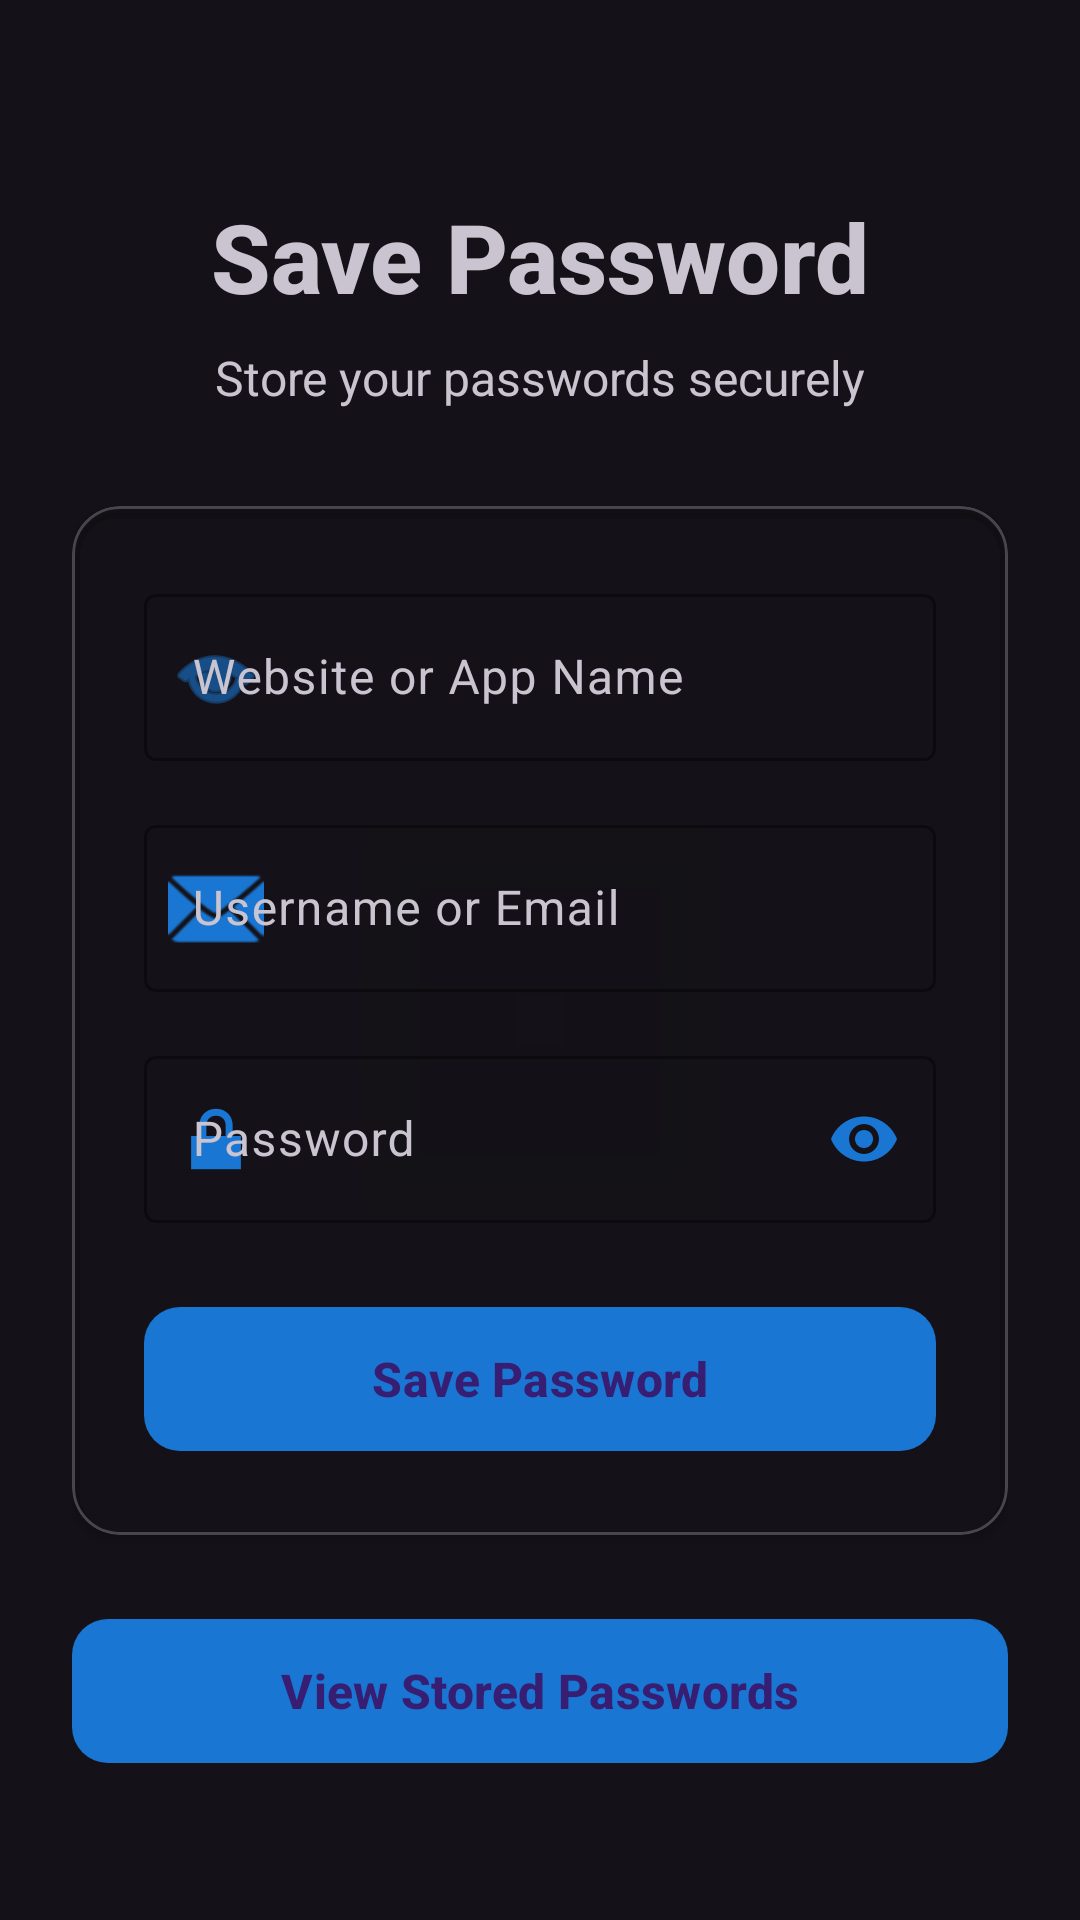

Here is an Android app screen rendered from its layout file. Give the layout XML and the strings, colors and styles it references.
<!-- AndroidManifest.xml: application theme Theme.Vaultiq -->
<!-- res/layout/activity_store.xml -->
<?xml version="1.0" encoding="utf-8"?>
<androidx.constraintlayout.widget.ConstraintLayout xmlns:android="http://schemas.android.com/apk/res/android"
    xmlns:app="http://schemas.android.com/apk/res-auto"
    xmlns:tools="http://schemas.android.com/tools"
    android:id="@+id/main"
    android:layout_width="match_parent"
    android:layout_height="match_parent"
    android:background="@color/background_light"
    tools:context=".StoreActivity">

    <ScrollView
        android:layout_width="match_parent"
        android:layout_height="match_parent"
        android:fillViewport="true">

        <androidx.constraintlayout.widget.ConstraintLayout
            android:layout_width="match_parent"
            android:layout_height="wrap_content"
            android:padding="24dp">

            
            <TextView
                android:id="@+id/headerTitle"
                android:layout_width="wrap_content"
                android:layout_height="wrap_content"
                android:layout_marginTop="40dp"
                android:text="Save Password"
                android:textColor="@color/text_primary"
                android:textSize="32sp"
                android:textStyle="bold"
                android:fontFamily="sans-serif-medium"
                app:layout_constraintEnd_toEndOf="parent"
                app:layout_constraintStart_toStartOf="parent"
                app:layout_constraintTop_toTopOf="parent" />

            <TextView
                android:id="@+id/headerSubtitle"
                android:layout_width="wrap_content"
                android:layout_height="wrap_content"
                android:layout_marginTop="8dp"
                android:text="Store your passwords securely"
                android:textColor="@color/text_secondary"
                android:textSize="16sp"
                app:layout_constraintEnd_toEndOf="parent"
                app:layout_constraintStart_toStartOf="parent"
                app:layout_constraintTop_toBottomOf="@id/headerTitle" />

            
            <com.google.android.material.card.MaterialCardView
                android:id="@+id/formCard"
                android:layout_width="match_parent"
                android:layout_height="wrap_content"
                android:layout_marginTop="32dp"
                app:cardCornerRadius="16dp"
                app:cardElevation="2dp"
                app:cardBackgroundColor="@color/input_background"
                app:layout_constraintEnd_toEndOf="parent"
                app:layout_constraintStart_toStartOf="parent"
                app:layout_constraintTop_toBottomOf="@id/headerSubtitle">

                <LinearLayout
                    android:layout_width="match_parent"
                    android:layout_height="wrap_content"
                    android:orientation="vertical"
                    android:padding="24dp">

                    
                    <com.google.android.material.textfield.TextInputLayout
                        android:id="@+id/websiteInputLayout"
                        android:layout_width="match_parent"
                        android:layout_height="wrap_content"
                        android:hint="Website or App Name"
                        android:layout_marginBottom="16dp"
                        app:boxStrokeColor="@color/primary_blue"
                        app:hintTextColor="@color/primary_blue"
                        app:startIconDrawable="@android:drawable/ic_menu_view"
                        app:startIconTint="@color/primary_blue"
                        style="@style/Widget.Material3.TextInputLayout.OutlinedBox">

                        <com.google.android.material.textfield.TextInputEditText
                            android:id="@+id/websiteEditText"
                            android:layout_width="match_parent"
                            android:layout_height="wrap_content"
                            android:inputType="text"
                            android:textSize="16sp" />
                    </com.google.android.material.textfield.TextInputLayout>

                    
                    <com.google.android.material.textfield.TextInputLayout
                        android:id="@+id/usernameInputLayout"
                        android:layout_width="match_parent"
                        android:layout_height="wrap_content"
                        android:hint="Username or Email"
                        android:layout_marginBottom="16dp"
                        app:boxStrokeColor="@color/primary_blue"
                        app:hintTextColor="@color/primary_blue"
                        app:startIconDrawable="@android:drawable/ic_dialog_email"
                        app:startIconTint="@color/primary_blue"
                        style="@style/Widget.Material3.TextInputLayout.OutlinedBox">

                        <com.google.android.material.textfield.TextInputEditText
                            android:id="@+id/usernameEditText"
                            android:layout_width="match_parent"
                            android:layout_height="wrap_content"
                            android:inputType="text"
                            android:textSize="16sp" />
                    </com.google.android.material.textfield.TextInputLayout>

                    
                    <com.google.android.material.textfield.TextInputLayout
                        android:id="@+id/passwordInputLayout"
                        android:layout_width="match_parent"
                        android:layout_height="wrap_content"
                        android:hint="Password"
                        android:layout_marginBottom="24dp"
                        app:boxStrokeColor="@color/primary_blue"
                        app:hintTextColor="@color/primary_blue"
                        app:startIconDrawable="@android:drawable/ic_lock_lock"
                        app:startIconTint="@color/primary_blue"
                        app:endIconMode="password_toggle"
                        app:endIconTint="@color/primary_blue"
                        style="@style/Widget.Material3.TextInputLayout.OutlinedBox">

                        <com.google.android.material.textfield.TextInputEditText
                            android:id="@+id/passwordEditText"
                            android:layout_width="match_parent"
                            android:layout_height="wrap_content"
                            android:inputType="textPassword"
                            android:textSize="16sp" />
                    </com.google.android.material.textfield.TextInputLayout>

                    
                    <com.google.android.material.button.MaterialButton
                        android:id="@+id/saveButton"
                        android:layout_width="match_parent"
                        android:layout_height="56dp"
                        android:text="Save Password"
                        android:textSize="16sp"
                        android:textStyle="bold"
                        app:cornerRadius="12dp"
                        app:backgroundTint="@color/primary_blue" />
                </LinearLayout>
            </com.google.android.material.card.MaterialCardView>

            
            <com.google.android.material.button.MaterialButton
                android:id="@+id/viewPasswordsButton"
                android:layout_width="match_parent"
                android:layout_height="56dp"
                android:layout_marginTop="24dp"
                android:text="View Stored Passwords"
                android:textSize="16sp"
                android:textStyle="bold"
                app:cornerRadius="12dp"
                app:backgroundTint="@color/primary_blue"
                app:layout_constraintEnd_toEndOf="parent"
                app:layout_constraintStart_toStartOf="parent"
                app:layout_constraintTop_toBottomOf="@id/formCard" />

            
            <TextView
                android:id="@+id/successMessage"
                android:layout_width="wrap_content"
                android:layout_height="wrap_content"
                android:layout_marginTop="16dp"
                android:text="Password saved successfully!"
                android:textColor="#4CAF50"
                android:textSize="14sp"
                android:visibility="gone"
                app:layout_constraintEnd_toEndOf="parent"
                app:layout_constraintStart_toStartOf="parent"
                app:layout_constraintTop_toBottomOf="@id/formCard" />

        </androidx.constraintlayout.widget.ConstraintLayout>
    </ScrollView>

</androidx.constraintlayout.widget.ConstraintLayout>
<!-- resources referenced by this layout -->
<resources>
  <color name="primary_blue">#1976D2</color>
  <style name="Theme.Vaultiq" parent="Theme.Material3.Dark.NoActionBar" />
</resources>
